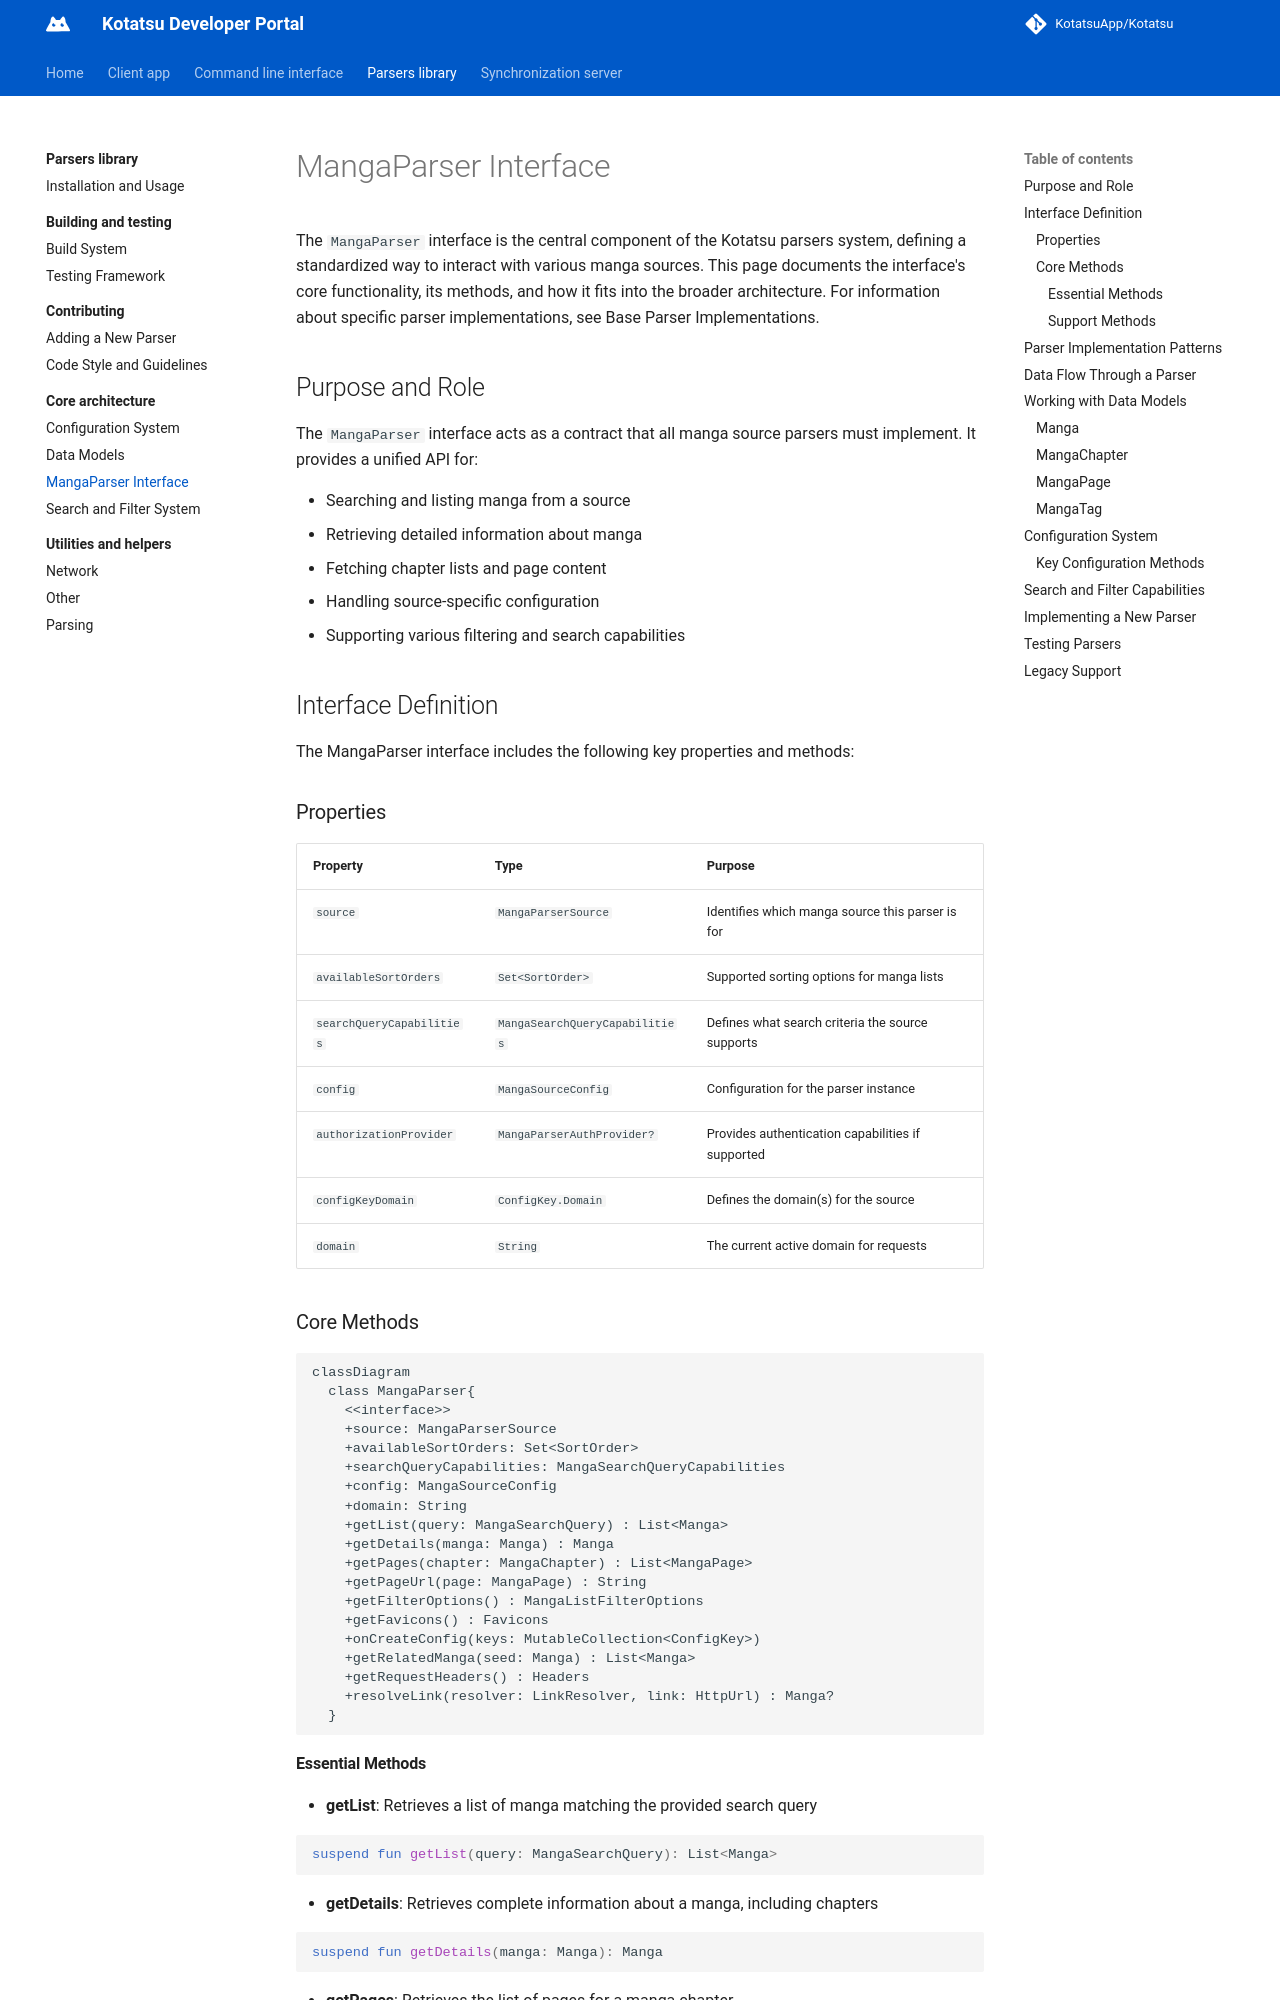

repository: KotatsuApp/developer-portal · page: parsers-library/core-architecture/mangaparser-interface/index.html · generator: mkdocs

# MangaParser Interface

The `MangaParser` interface is the central component of the Kotatsu parsers system, defining a standardized way to interact with various manga sources. This page documents the interface's core functionality, its methods, and how it fits into the broader architecture. For information about specific parser implementations, see Base Parser Implementations.

## Purpose and Role
The `MangaParser` interface acts as a contract that all manga source parsers must implement. It provides a unified API for:

* Searching and listing manga from a source
* Retrieving detailed information about manga
* Fetching chapter lists and page content
* Handling source-specific configuration
* Supporting various filtering and search capabilities

## Interface Definition
The MangaParser interface includes the following key properties and methods:

### Properties
| Property                       | Type                           | Purpose                                           |
| ------------------------------ | ------------------------------ | ------------------------------------------------- |
| `source`                       | `MangaParserSource`            | Identifies which manga source this parser is for  |
| `availableSortOrders`          | `Set<SortOrder>`               | Supported sorting options for manga lists         |
| `searchQueryCapabilities`      | `MangaSearchQueryCapabilities` | Defines what search criteria the source supports  |
| `config`                       | `MangaSourceConfig`            | Configuration for the parser instance             |
| `authorizationProvider`        | `MangaParserAuthProvider?`     | Provides authentication capabilities if supported |
| `configKeyDomain`              | `ConfigKey.Domain`             | Defines the domain(s) for the source              |
| `domain`                       | `String`                       | The current active domain for requests            |
